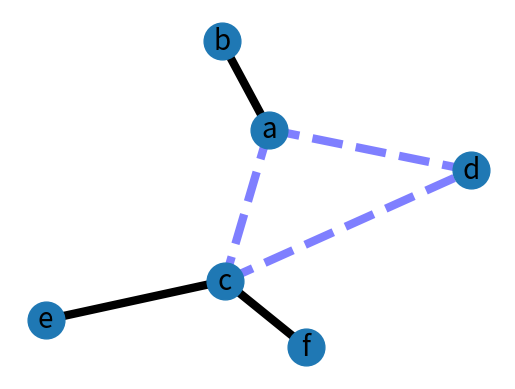

Here is the Python script that generated this plot:
# Author: Aric Hagberg (hagberg@lanl.gov)
import matplotlib.pyplot as plt
import networkx as nx
import random 

n = 100
nodes = []

for i in range(n): 
    nodes.append(i)
G = nx.Graph()

rWeight = random.random()
G.add_edge('a', 'b', weight=rWeight)
G.add_edge('a', 'c', weight=0.2)
G.add_edge('c', 'd', weight=0.1)
G.add_edge('c', 'e', weight=0.7)
G.add_edge('c', 'f', weight=0.9)
G.add_edge('a', 'd', weight=0.3)

elarge = [(u, v) for (u, v, d) in G.edges(data=True) if d['weight'] > 0.5]
esmall = [(u, v) for (u, v, d) in G.edges(data=True) if d['weight'] <= 0.5]

pos = nx.spring_layout(G)  # positions for all nodes

# nodes
nx.draw_networkx_nodes(G, pos, node_size=700)

# edges
nx.draw_networkx_edges(G, pos, edgelist=elarge,
        width=6)
nx.draw_networkx_edges(G, pos, edgelist=esmall,
        width=6, alpha=0.5, edge_color='b', style='dashed')

# labels
nx.draw_networkx_labels(G, pos, font_size=20, font_family='sans-serif')

plt.axis('off')
plt.show()
